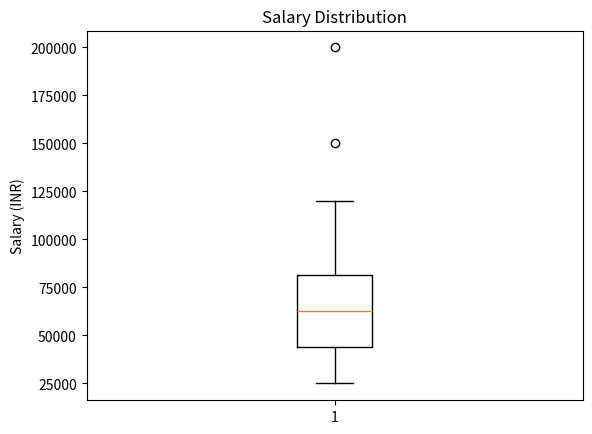

The script that saved this image:
# -*- coding: utf-8 -*-
"""Day_14_Task_03.ipynb

Automatically generated by Colab.

Original file is located at
    https://colab.research.google.com/<link-removed>
"""

import pandas as pd
import matplotlib.pyplot as plt


#Create Salary Dataset


salary = [25000, 30000, 35000, 40000, 45000, 50000, 55000,
          60000, 65000, 70000, 75000, 80000, 85000,
          120000, 150000, 200000]

df = pd.DataFrame({"Salary": salary})

print("Salary Dataset:")
print(df)

#Calculate Quartiles

Q1 = df["Salary"].quantile(0.25)
Q2 = df["Salary"].quantile(0.50)
Q3 = df["Salary"].quantile(0.75)

print("\nQuartiles:")
print("Q1 (25%):", Q1)
print("Q2 (Median):", Q2)
print("Q3 (75%):", Q3)

#Plot Boxplot

plt.boxplot(df["Salary"])
plt.title("Salary Distribution")
plt.ylabel("Salary (INR)")
plt.show()

#Interpretation

print("\nInterpretation:")
print("The boxplot shows how salaries are distributed in the company.")
print("If the upper values are far from the main box, it indicates income inequality.")
print("A large gap between Q1 and Q3 shows high salary variation.")
print("Higher salaries at the top indicate that few employees earn much more than others.")